The GitHub repository aloksharma123/animal_eye_classifier contains a labelled image folder "eye_dataset" with 3 categories: cat, dog, wild animal. Examples follow, each with its label.

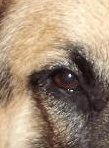
Label: dog

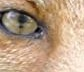
Label: wild animal

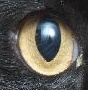
Label: cat

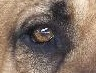
Label: dog

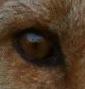
Label: wild animal

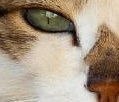
Label: cat
